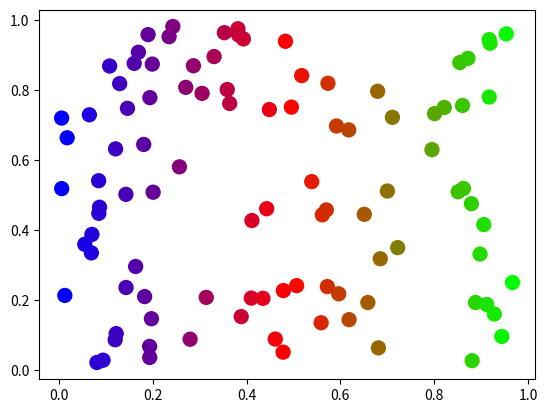

This chart was generated by the following Python code: (Note: this script raises an exception after producing the figure.)
# -*- coding: utf-8 -*-
"""
Created on Sun Aug  1 20:50:03 2021

@author: 202107008
"""

import matplotlib.pyplot as plt
import numpy as np

num = 100
while True:
    x = np.random.random(100)
    y = np.random.random(100)
    t = x
    plt.scatter(x, y, s=100, c=t, cmap='brg')
    plt.show()
    
    Y0Rn = input("是否繼續 (y/n)? ")
    if Y0Rn == 'n' or Y0Rn == 'N':
        break